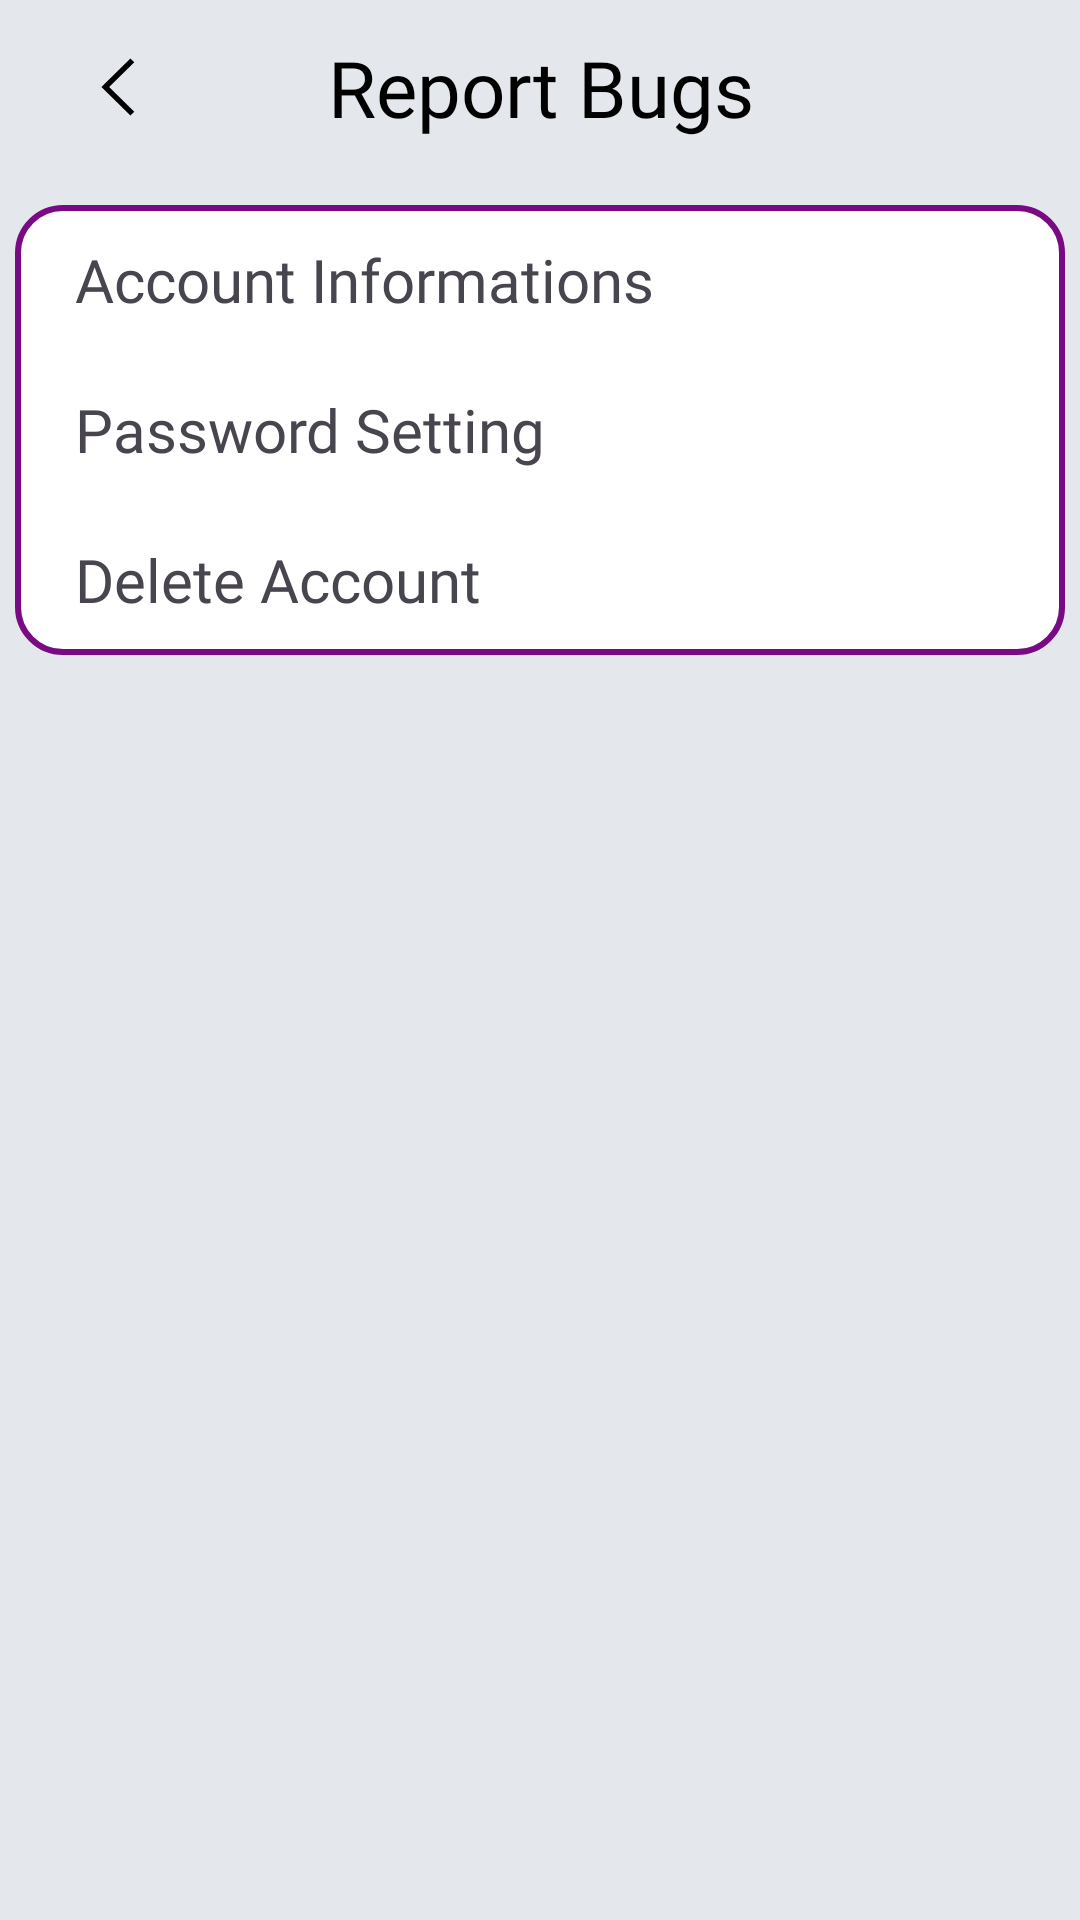

Here is an Android app screen rendered from its layout file. Give the layout XML and the strings, colors and styles it references.
<!-- AndroidManifest.xml: application theme Theme.Prj -->
<!-- res/layout/activity_reportbugs_setting_page.xml -->
<?xml version="1.0" encoding="utf-8"?>
<androidx.constraintlayout.widget.ConstraintLayout xmlns:android="http://schemas.android.com/apk/res/android"
    xmlns:app="http://schemas.android.com/apk/res-auto"
    xmlns:tools="http://schemas.android.com/tools"
    android:id="@+id/main"
    android:layout_width="match_parent"
    android:layout_height="match_parent"
    android:background="@color/main"
    tools:context=".ReportbugsSettingPage">

    <LinearLayout
        android:layout_width="match_parent"
        android:layout_height="match_parent"
        android:orientation="vertical">

        <LinearLayout
            android:layout_width="match_parent"
            android:layout_height="match_parent"
            android:layout_weight="10"
            android:orientation="horizontal">

            <RelativeLayout
                android:layout_width="match_parent"
                android:layout_height="match_parent">

                <RelativeLayout
                    android:layout_width="wrap_content"
                    android:layout_height="wrap_content"
                    android:layout_centerVertical="true"
                    android:layout_marginStart="30dp">

                    <ImageView
                        android:layout_width="20dp"
                        android:layout_height="20dp"
                        app:srcCompat="@drawable/back"
                        app:tint="@android:color/black" />

                    <androidx.appcompat.widget.AppCompatButton
                        android:id="@+id/setting_back_button"
                        android:layout_width="20dp"
                        android:layout_height="20dp"
                        android:background="@android:color/transparent"
                        android:clickable="true"
                        android:focusable="true"
                        android:text="" />

                </RelativeLayout>

                <TextView
                    android:id="@+id/setting_text"
                    android:layout_width="wrap_content"
                    android:layout_height="wrap_content"
                    android:layout_centerHorizontal="true"
                    android:layout_centerVertical="true"
                    android:fontFamily="@font/grandstander_semi_bold"
                    android:text="@string/setting_report_bugs"
                    android:textAlignment="center"
                    android:textColor="@color/black"
                    android:textSize="26sp" />
            </RelativeLayout>
        </LinearLayout>
        <RelativeLayout
            android:layout_width="match_parent"
            android:layout_height="match_parent"
            android:layout_marginTop="10dp"
            android:layout_weight="1">

            <ScrollView
                android:layout_width="match_parent"
                android:layout_height="match_parent">

                <LinearLayout
                    android:layout_width="match_parent"
                    android:layout_height="wrap_content"
                    android:orientation="vertical">

                    <RelativeLayout
                        android:layout_width="match_parent"
                        android:layout_height="150dp"
                        android:layout_marginStart="5dp"
                        android:layout_marginEnd="5dp">

                        <ImageView
                            android:layout_width="match_parent"
                            android:layout_height="match_parent"
                            app:srcCompat="@drawable/setting_box_background" />

                        <RelativeLayout
                            android:layout_width="match_parent"
                            android:layout_height="match_parent">

                            <LinearLayout
                                android:layout_width="match_parent"
                                android:layout_height="match_parent"
                                android:orientation="vertical">

                                <RelativeLayout
                                    android:layout_width="match_parent"
                                    android:layout_height="match_parent"
                                    android:layout_weight="1">

                                    <TextView
                                        android:id="@+id/setting_information"
                                        android:layout_width="match_parent"
                                        android:layout_height="match_parent"
                                        android:layout_marginStart="20dp"
                                        android:fontFamily="@font/grandstander_regular"
                                        android:gravity="center_vertical"
                                        android:text="Account Informations"
                                        android:textSize="20sp" />

                                    <androidx.appcompat.widget.AppCompatButton
                                        android:id="@+id/setting_information_button"
                                        android:layout_width="match_parent"
                                        android:layout_height="match_parent"
                                        android:background="@android:color/transparent"
                                        android:clickable="true"
                                        android:focusable="true"
                                        android:text="" />
                                </RelativeLayout>

                                <RelativeLayout
                                    android:layout_width="match_parent"
                                    android:layout_height="match_parent"
                                    android:layout_weight="1">

                                    <TextView
                                        android:id="@+id/setting_password"
                                        android:layout_width="match_parent"
                                        android:layout_height="match_parent"
                                        android:layout_marginStart="20dp"
                                        android:fontFamily="@font/grandstander_regular"
                                        android:gravity="center_vertical"
                                        android:text="Password Setting"
                                        android:textSize="20sp" />

                                    <androidx.appcompat.widget.AppCompatButton
                                        android:id="@+id/setting_password_button"
                                        android:layout_width="match_parent"
                                        android:layout_height="match_parent"
                                        android:background="@android:color/transparent"
                                        android:clickable="true"
                                        android:focusable="true"
                                        android:text="" />
                                </RelativeLayout>

                                <RelativeLayout
                                    android:layout_width="match_parent"
                                    android:layout_height="match_parent"
                                    android:layout_weight="1">

                                    <TextView
                                        android:id="@+id/setting_delete"
                                        android:layout_width="match_parent"
                                        android:layout_height="match_parent"
                                        android:layout_marginStart="20dp"
                                        android:fontFamily="@font/grandstander_regular"
                                        android:gravity="center_vertical"
                                        android:text="Delete Account"
                                        android:textSize="20sp" />

                                    <androidx.appcompat.widget.AppCompatButton
                                        android:id="@+id/setting_delete_button"
                                        android:layout_width="match_parent"
                                        android:layout_height="match_parent"
                                        android:background="@android:color/transparent"
                                        android:clickable="true"
                                        android:focusable="true"
                                        android:text="" />
                                </RelativeLayout>
                            </LinearLayout>
                        </RelativeLayout>
                    </RelativeLayout>
                </LinearLayout>
            </ScrollView>
        </RelativeLayout>
    </LinearLayout>
</androidx.constraintlayout.widget.ConstraintLayout>
<!-- resources referenced by this layout -->
<resources>
  <color name="black">#000000</color>
  <color name="main">#e4e7eb</color>
  <!-- drawable back (drawable) -->
  <vector xmlns:android="http://schemas.android.com/apk/res/android" android:autoMirrored="true" android:height="40dp" android:viewportHeight="42" android:viewportWidth="42" android:width="40dp">
        
      <path android:fillColor="@color/user_icon_color" android:fillType="evenOdd" android:pathData="M31,38.32l-17.609,-17.32l17.609,-17.32l-2.721,-2.68l-20.279,20.01l20.279,19.99z"/>
      
  </vector>
  <!-- drawable setting_box_background (drawable) -->
  <?xml version="1.0" encoding="utf-8"?>
  <selector xmlns:android="http://schemas.android.com/apk/res/android">
      <item>
          <shape android:shape="rectangle">
              <stroke android:color="@color/magenta" android:width="2dp"/>
              <solid android:color="@color/box_background"/>
              <corners android:radius="15dp"/>
          </shape>
      </item>
  </selector>
  <string name="setting_report_bugs">"Report Bugs"</string>
  <style name="Theme.Prj" parent="Base.Theme.Prj" />
  <color name="user_icon_color">#000000</color>
  <color name="magenta">#790A83</color>
  <color name="box_background">#FFFFFF</color>
  <style name="Base.Theme.Prj" parent="Theme.Material3.DayNight.NoActionBar">
          
          
      </style>
</resources>
